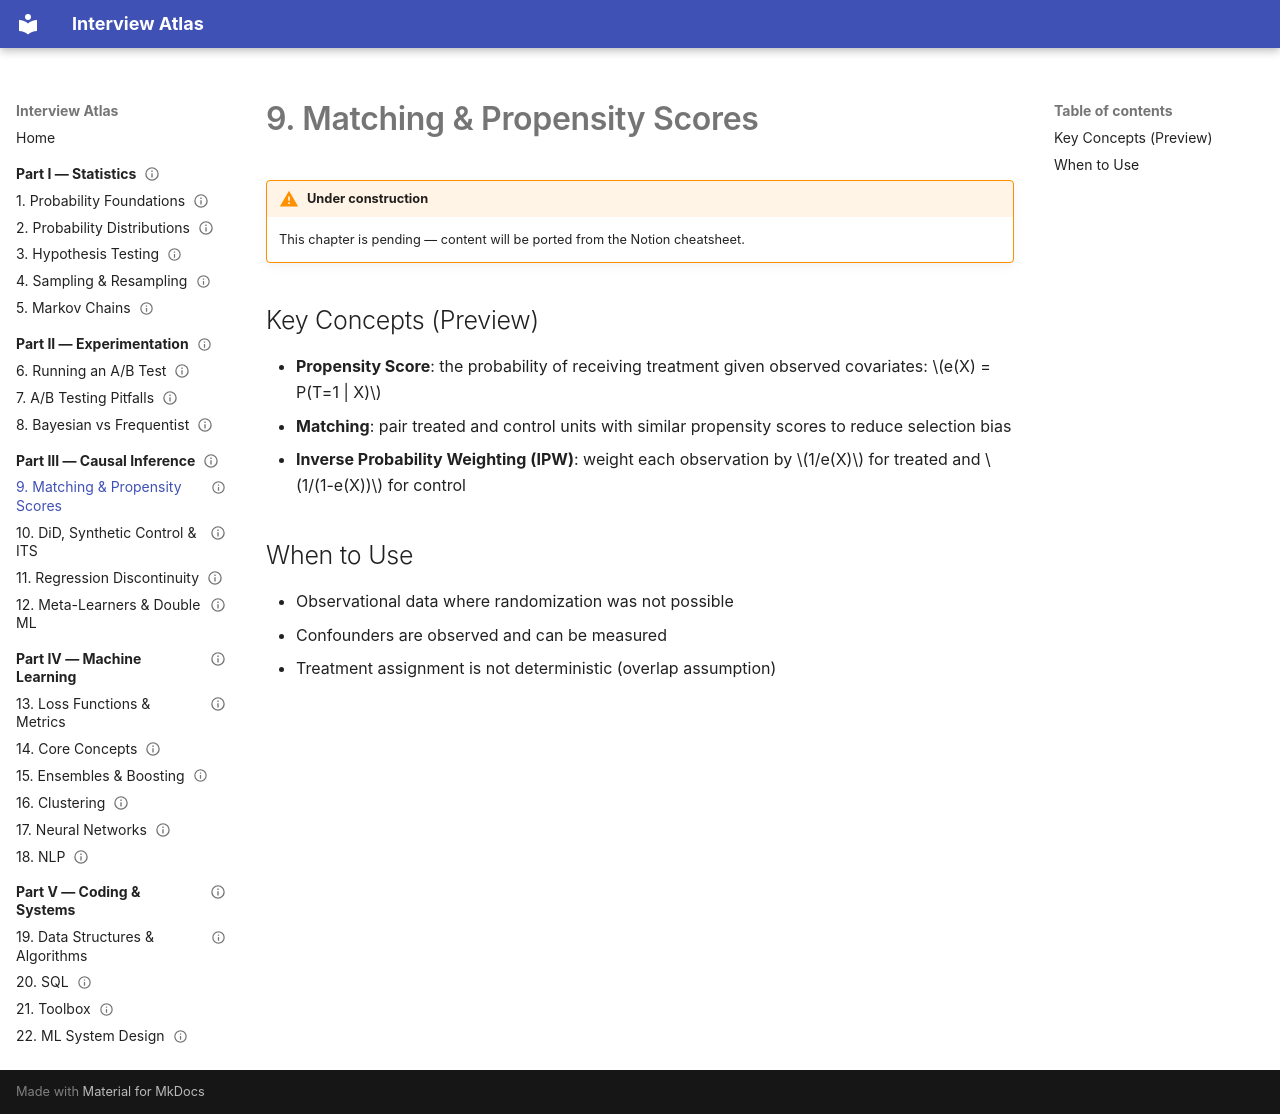

repository: ytchou/interview-atlas · page: part3-causal/09-propensity-scores/index.html · generator: mkdocs

---
status: todo
---

# 9. Matching & Propensity Scores

!!! warning "Under construction"
    This chapter is pending — content will be ported from the Notion cheatsheet.

## Key Concepts (Preview)

- **Propensity Score**: the probability of receiving treatment given observed covariates: \(e(X) = P(T=1 | X)\)
- **Matching**: pair treated and control units with similar propensity scores to reduce selection bias
- **Inverse Probability Weighting (IPW)**: weight each observation by \(1/e(X)\) for treated and \(1/(1-e(X))\) for control

## When to Use

- Observational data where randomization was not possible
- Confounders are observed and can be measured
- Treatment assignment is not deterministic (overlap assumption)
